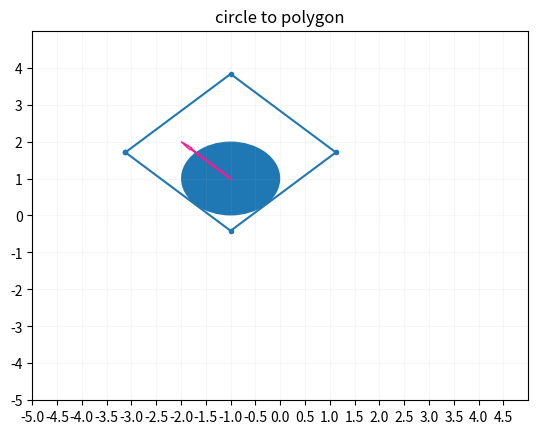

This figure's Python source:
#!/usr/bin/python

import math
import traceback
import matplotlib.pyplot as plt
import matplotlib.patches as patches
import numpy as np

class Point:
    def __init__(self):
        self.x = 0.0
        self.y = 0.0
        self.z = 0.0
        
class Vector3:
    def __init__(self):
        self.x = 0.0
        self.y = 0.0
        self.z = 0.0

class CircleObstacle:
    def __init__(self):
        self.center = Point()
        self.velocity = Vector3()
        self.radius = 0.0
        self.true_radius = 0.0

def circle_to_polygon(circle):
    try:
        c_x = circle.center.x
        c_y = circle.center.y
        c_theta = math.atan2(circle.velocity.y, circle.velocity.x)
        
        radius = circle.radius
        
        front_offset = 0.0
        rear_offset = 1.0
        right_offset = 1.0
        left_offset = 0.0
        
        _right = radius + right_offset
        _left = radius + left_offset
        _front = radius + front_offset
        _rear = radius + rear_offset
        
        polygon = []
        point_rear_left, point_rear_right, point_front_right, point_front_left = Point(), Point(), Point(), Point()
        point_front_left.x   = c_x - _front * math.cos(c_theta) - _left  * math.sin(c_theta)  
        point_front_left.y   = c_y - _front * math.sin(c_theta) + _left  * math.cos(c_theta)
        point_front_right.x  = c_x - _front * math.cos(c_theta) + _right * math.sin(c_theta)
        point_front_right.y  = c_y - _front * math.sin(c_theta) - _right * math.cos(c_theta)
        point_rear_right.x  = c_x + _rear  * math.cos(c_theta) + _right * math.sin(c_theta)
        point_rear_right.y  = c_y + _rear  * math.sin(c_theta) - _right * math.cos(c_theta)
        point_rear_left.x   = c_x + _rear  * math.cos(c_theta) - _left  * math.sin(c_theta)
        point_rear_left.y   = c_y + _rear  * math.sin(c_theta) + _left  * math.cos(c_theta)

        polygon.append(point_rear_left)
        polygon.append(point_rear_right)
        polygon.append(point_front_right)
        polygon.append(point_front_left)
        
        print("rear left \n\
              x : %s,\n y : %s\n\
              rear right \n\
              x : %s,\n y : %s\n\
              front right \n\
              x : %s,\n y : %s\n\
              front left \n\
              x : %s,\n y : %s\n"\
              %(point_rear_left.x, point_rear_left.y\
                ,point_rear_right.x, point_rear_right.y\
                ,point_front_right.x, point_front_right.y\
                ,point_front_left.x, point_front_left.y))
        return polygon
        
    except Exception as e:
        print(traceback.format_exc())


if __name__ == "__main__":
    # rospy.init_node("test circle to polygon")
    
    circle_data_set = CircleObstacle()
    circle_data_set.center.x = 1.0
    circle_data_set.center.y = 1.0
    circle_data_set.radius = 1.0
    circle_data_set.true_radius = 0.8
    circle_data_set.velocity.x = 1.0
    circle_data_set.velocity.y = 1.0
    
    
    
    # print(circle_data_set)
    
    polygon = circle_to_polygon(circle_data_set)
    
    fig, ax = plt.subplots()
    # print(type(ax))
    ax.set_title('circle to ploygon',fontsize=16)
    ax.set_xlim(-5.0, 5.0)
    ax.set_ylim(-5.0, 5.0)
    plt.xticks(np.arange(-5.0,5.0,0.5))
    plt.yticks(np.arange(-5.0,5.0,1.0))
    # ax.hlines("-Y")
    # ax.vlines("X")
    x = np.array([]); y = np.array([])
    for i in range(len(polygon)):
        x = np.append(x, np.array([-polygon[i].y]))
        y = np.append(y, np.array([polygon[i].x]))
    x = np.append(x, np.array([-polygon[0].y]))
    y = np.append(y, np.array([polygon[0].x]))
    plt.title('circle to polygon')
    plt.plot(x,y, '.-')
    plt.grid(True, alpha=0.1)
    
    ax.add_patch(
        patches.Circle(
            xy=(-circle_data_set.center.y,circle_data_set.center.x),
            radius=circle_data_set.radius
        )
    )
    ax.add_patch(
        patches.Arrow(
            -circle_data_set.center.y, circle_data_set.center.x,
            -circle_data_set.velocity.y, circle_data_set.velocity.x,
            width = 0.1,
            edgecolor = 'deeppink',
            facecolor = 'lightgray'
        )
    )
    # ax.set(xlable='-Y',ylable='X')
    # ax.set_xlable('-Y')
    # ax.set_ylable('X')
    
    # ax.plot(x,y,'ro',alpha=0.5)
    
    # plot_ploygon = np.array([])
    # for i in range(len(polygon)):
    #     plot_ploygon = np.append(plot_ploygon, np.array([[polygon[i].x,polygon[i].y]]))
    
    # ax.add_patch(patches.Polygon(
    #     plot_ploygon,
    #     closed = True,
    #     edgecolor = 'red',
    #     fill = False,
    # ))
    plt.show()
    
    print("close program")
    
    
